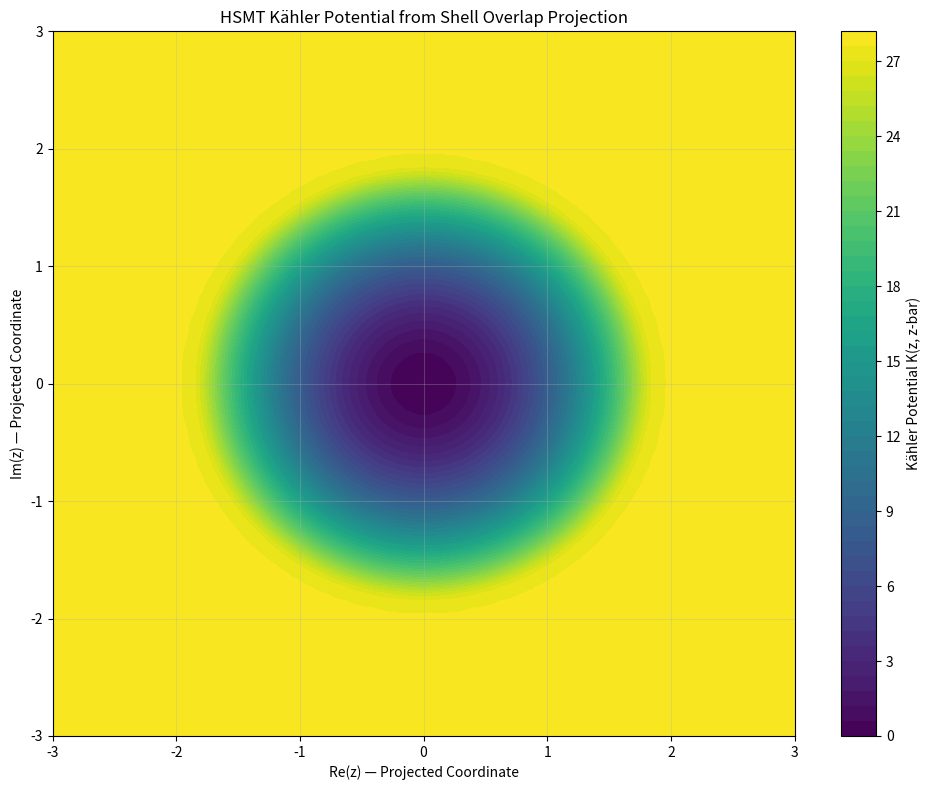

Write the Python code that produced this figure.
#!/usr/bin/env python3
"""
HSMT Geometric Primer — Kähler & Symplectic Structure
"""

import numpy as np
import matplotlib.pyplot as plt

sigma_demo = 0.35
Delta_demo = 5.0

print("=" * 75)
print("HSMT: Kähler and Symplectic Geometry Mapping")
print("=" * 75)

# Simple model of projected state overlap
def overlap_amplitude(z):
    """z is a complex coordinate in the projected N=0 layer"""
    r = np.abs(z)
    return np.exp(-r**2 / (2 * sigma_demo**2))   # Gaussian-like coherent state

# Kähler potential in HSMT language
def kahler_potential(z):
    """K(z, z-bar) = -log |<ψ|Φ|ψ>|^2"""
    amp = overlap_amplitude(z)
    return -np.log(amp**2 + 1e-12)   # small epsilon for stability

# Compute on a grid
x = np.linspace(-3, 3, 100)
y = np.linspace(-3, 3, 100)
X, Y = np.meshgrid(x, y)
Z = X + 1j * Y
K = kahler_potential(Z)

print("Kähler potential computed on grid.")
print("In HSMT, this potential is induced by the Gaussian overlap kernel w_N(ℓ)")

# Plot
plt.figure(figsize=(10, 8))
plt.contourf(X, Y, K, levels=50, cmap='viridis')
plt.colorbar(label='Kähler Potential K(z, z-bar)')
plt.xlabel('Re(z) — Projected Coordinate')
plt.ylabel('Im(z) — Projected Coordinate')
plt.title('HSMT Kähler Potential from Shell Overlap Projection')
plt.grid(True, alpha=0.3)
plt.tight_layout()
plt.show()

print("\n✅ This demonstrates how the abstract Kähler structure")
print("   emerges naturally from the HSMT projection Φ and Gaussian kernel.")
